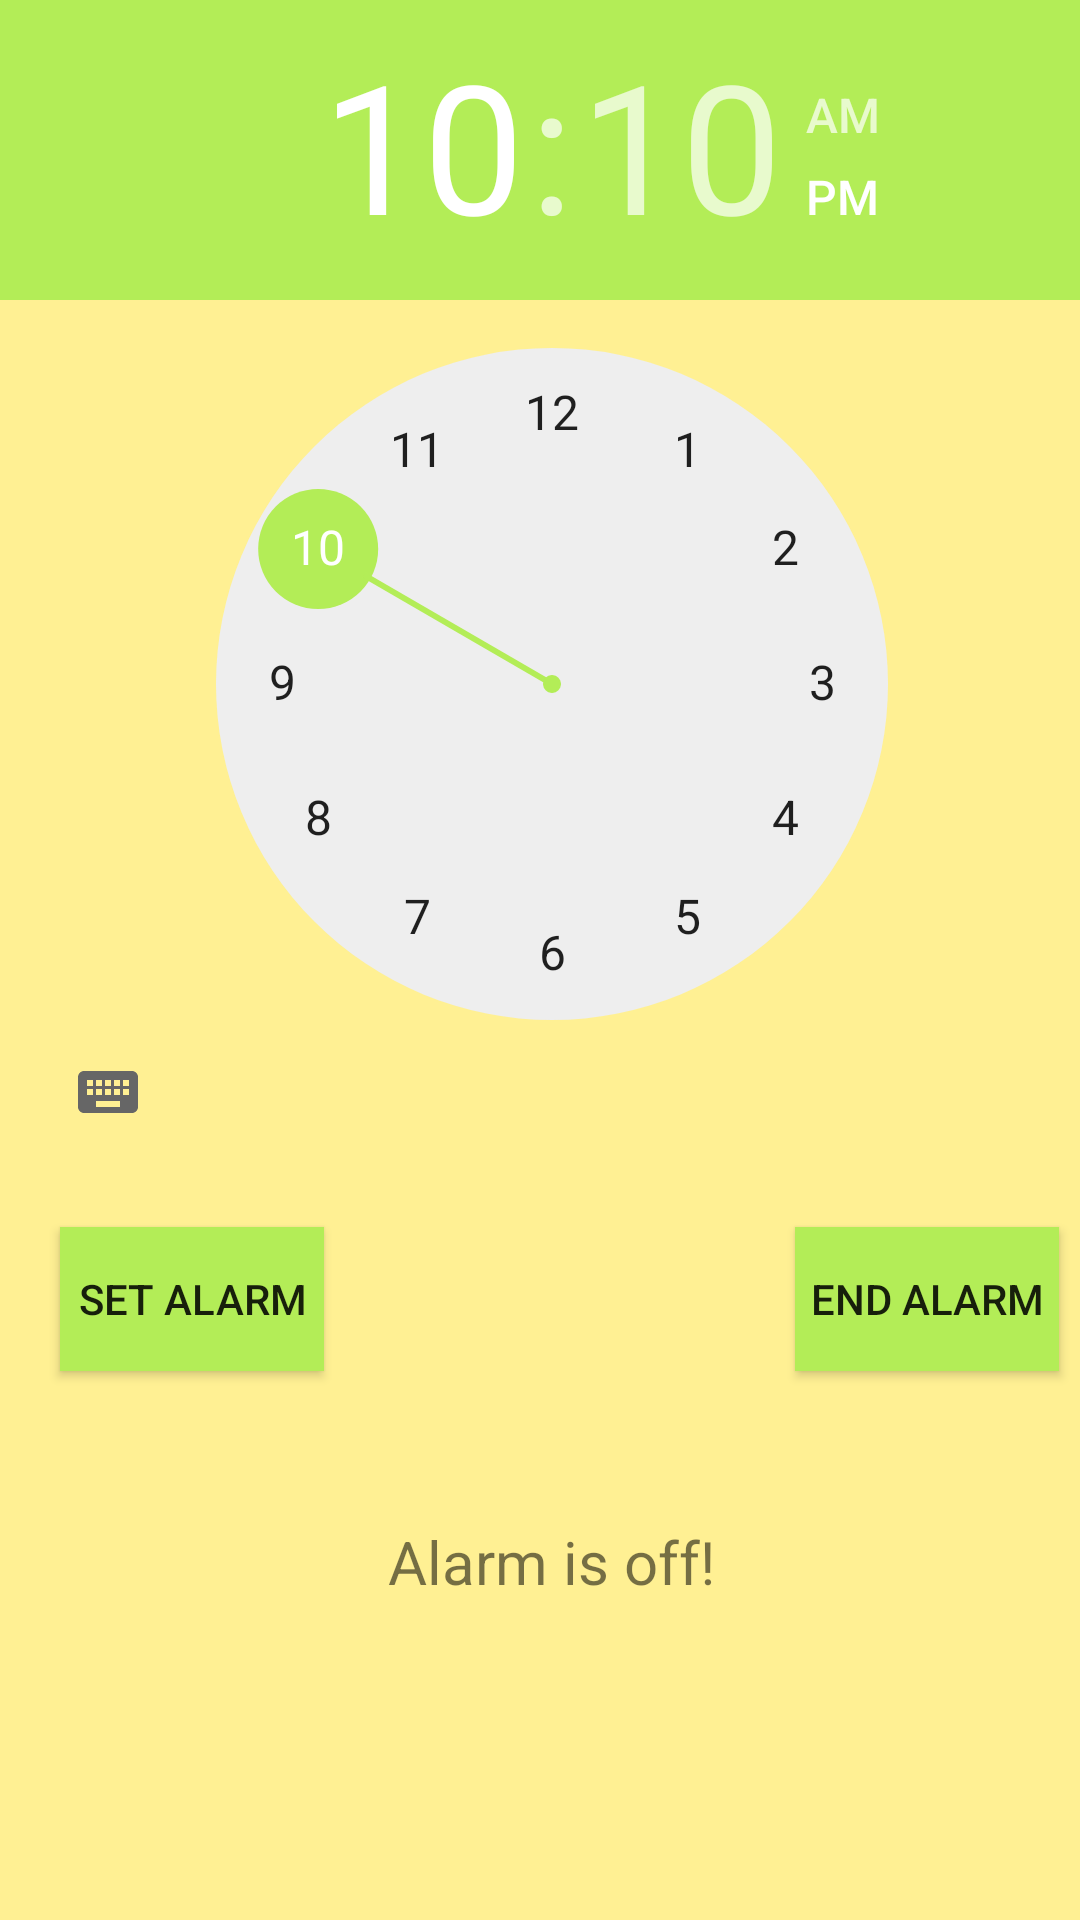

Reconstruct the res/layout file that produces this screen, plus the resources it refers to.
<!-- AndroidManifest.xml: activity theme AppTheme.NoActionBar -->
<!-- res/layout/activity_main.xml -->
<?xml version="1.0" encoding="utf-8"?>
<android.support.design.widget.CoordinatorLayout xmlns:android="http://schemas.android.com/apk/res/android"
    xmlns:app="http://schemas.android.com/apk/res-auto"
    xmlns:tools="http://schemas.android.com/tools"
    android:layout_width="match_parent"
    android:layout_height="match_parent"
    android:background="@color/background"
    tools:context="example.androidalarmclock.MainActivity">

    <include layout="@layout/content_main" />


</android.support.design.widget.CoordinatorLayout>
<!-- res/layout/content_main.xml (included above) -->
<?xml version="1.0" encoding="utf-8"?>
<android.support.constraint.ConstraintLayout xmlns:android="http://schemas.android.com/apk/res/android"
    xmlns:app="http://schemas.android.com/apk/res-auto"
    xmlns:tools="http://schemas.android.com/tools"
    android:layout_width="match_parent"
    android:layout_height="match_parent"
    app:layout_behavior="@string/appbar_scrolling_view_behavior"
    tools:context="example.androidalarmclock.MainActivity"
    tools:showIn="@layout/activity_main">

    <RelativeLayout
        android:layout_width="368dp"
        android:layout_height="551dp"
        android:background="@color/background"
        tools:layout_editor_absoluteY="8dp"
        tools:layout_editor_absoluteX="8dp">

        <TimePicker
            android:id="@+id/timePicker"
            android:headerBackground="@color/primOne"
            android:numbersSelectorColor="@color/primOne"
            android:layout_width="wrap_content"
            android:layout_height="wrap_content"
            tools:layout_editor_absoluteX="0dp"
            tools:layout_editor_absoluteY="3dp" />

        <Button
            android:id="@+id/alarm_on"
            android:background="@color/primOne"
            android:layout_width="wrap_content"
            android:layout_height="wrap_content"
            android:text="Set Alarm"
            tools:layout_editor_absoluteX="-139dp"
            tools:layout_editor_absoluteY="442dp"
            android:layout_above="@+id/alarm_status"
            android:layout_alignParentStart="true"
            android:layout_marginStart="20dp" />

        <Button
            android:id="@+id/alarm_off"
            android:background="@color/primOne"
            android:layout_width="wrap_content"
            android:layout_height="wrap_content"
            android:layout_marginTop="21dp"
            android:text="End Alarm"
            tools:layout_editor_absoluteX="220dp"
            tools:layout_editor_absoluteY="358dp"
            android:layout_below="@+id/timePicker"
            android:layout_alignParentEnd="true"
            android:layout_marginEnd="15dp" />

        <TextView
            android:id="@+id/alarm_status"
            android:layout_width="wrap_content"
            android:layout_height="wrap_content"
            android:layout_below="@+id/alarm_off"
            android:layout_centerHorizontal="true"
            android:layout_marginTop="50dp"
            android:text="Alarm is off!"
            android:textSize="20sp"
            tools:layout_editor_absoluteX="162dp"
            tools:layout_editor_absoluteY="440dp" />
    </RelativeLayout>
</android.support.constraint.ConstraintLayout>
<!-- resources referenced by this layout -->
<resources>
  <color name="background">#fff093</color>
  <color name="primOne">#b3ed57</color>
  <style name="AppTheme.NoActionBar">
          <item name="windowActionBar">false</item>
          <item name="windowNoTitle">true</item>
      </style>
</resources>
